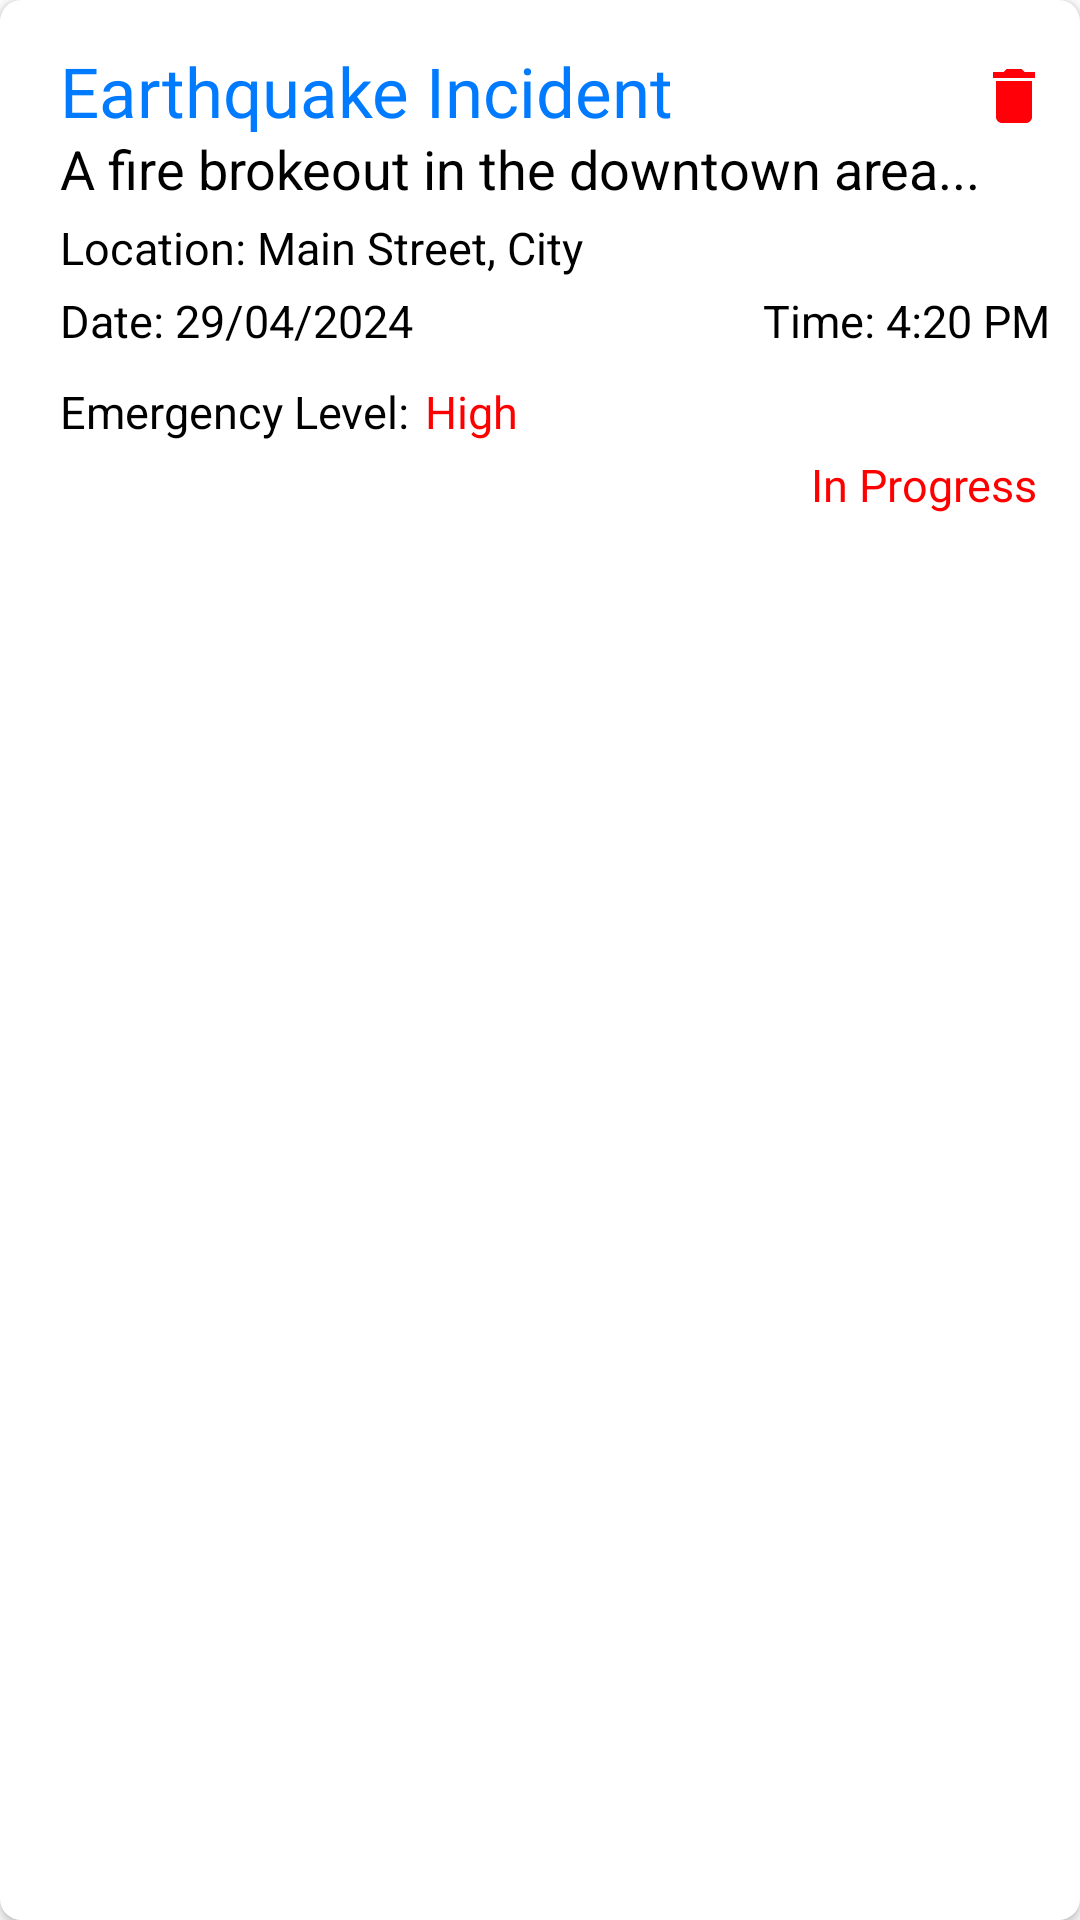

The Android layout XML behind this screen, and the referenced resources:
<!-- AndroidManifest.xml: application theme Theme.DisasterGuard -->
<!-- res/layout/user_ticket_item.xml -->
<?xml version="1.0" encoding="utf-8"?>
<androidx.cardview.widget.CardView xmlns:android="http://schemas.android.com/apk/res/android"
    android:layout_width="match_parent"
    android:layout_height="wrap_content"
    android:layout_marginStart="10dp"
    android:layout_marginEnd="10dp"
    android:layout_marginTop="5dp"
    android:layout_marginBottom="5dp"
    app:cardMaxElevation="10dp"
    app:cardCornerRadius="7dp"
    xmlns:app="http://schemas.android.com/apk/res-auto">

    <RelativeLayout
        android:layout_width="match_parent"
        android:layout_height="match_parent"
        android:layout_margin="10dp">

        <TextView
            android:id="@+id/tvHeading"
            android:layout_width="wrap_content"
            android:layout_height="wrap_content"
            android:layout_marginStart="10dp"
            android:layout_marginTop="5dp"
            android:textSize="23sp"
            android:textColor="@color/cyan"
            android:fontFamily="@font/poppins_semibold"
            android:text="Earthquake Incident" />

        <ImageView
            android:id="@+id/btnEdit"
            android:layout_width="wrap_content"
            android:layout_height="wrap_content"
            android:layout_toLeftOf="@+id/btnDelete"
            android:layout_marginEnd="5dp"
            android:layout_marginTop="10dp"
            android:src="@drawable/baseline_edit_24" />

        <ImageView
            android:id="@+id/btnDelete"
            android:layout_width="wrap_content"
            android:layout_height="wrap_content"
            android:layout_alignParentEnd="true"
            android:layout_marginTop="10dp"
            android:src="@drawable/baseline_delete_24" />

        <TextView
            android:id="@+id/tvProblemDesc"
            android:layout_below="@+id/tvHeading"
            android:layout_width="wrap_content"
            android:layout_height="wrap_content"
            android:layout_marginStart="10dp"
            android:layout_marginTop="-2dp"
            android:textSize="18sp"
            android:text="A fire brokeout in the downtown area... " />

        <TextView
            android:id="@+id/tvLocation"
            android:layout_below="@+id/tvProblemDesc"
            android:layout_width="wrap_content"
            android:layout_height="wrap_content"
            android:layout_marginStart="10dp"
            android:layout_marginTop="4dp"
            android:textSize="15sp"
            android:text="Location: Main Street, City" />

        <TextView
            android:id="@+id/tvDate"
            android:layout_below="@+id/tvLocation"
            android:layout_width="wrap_content"
            android:layout_height="wrap_content"
            android:layout_marginStart="10dp"
            android:layout_marginTop="4dp"
            android:textSize="15sp"
            android:text="Date: 29/04/2024" />

        <TextView
            android:id="@+id/tvTime"
            android:layout_below="@+id/tvLocation"
            android:layout_width="wrap_content"
            android:layout_height="wrap_content"
            android:layout_alignParentEnd="true"
            android:layout_marginStart="10dp"
            android:layout_marginTop="4dp"
            android:layout_marginBottom="10dp"
            android:textSize="15sp"
            android:text="Time: 4:20 PM" />

        <TextView
            android:id="@+id/tvEmergency"
            android:layout_below="@+id/tvTime"
            android:layout_width="wrap_content"
            android:layout_height="wrap_content"
            android:layout_marginStart="10dp"
            android:layout_marginBottom="10dp"
            android:textSize="15sp"
            android:text="Emergency Level:" />

        <TextView
            android:id="@+id/tvEmergencyLevelStatus"
            android:layout_width="wrap_content"
            android:layout_height="wrap_content"
            android:layout_toRightOf="@+id/tvEmergency"
            android:layout_below="@+id/tvTime"
            android:layout_marginStart="5dp"
            android:textColor="#FF0000"
            android:textSize="15sp"
            android:text="High" />

        <TextView
            android:id="@+id/tvStatus"
            android:layout_width="wrap_content"
            android:layout_height="wrap_content"
            android:layout_marginStart="10dp"
            android:layout_marginEnd="4dp"
            android:layout_marginTop="4dp"
            android:layout_alignParentEnd="true"
            android:layout_below="@+id/tvEmergencyLevelStatus"
            android:textColor="#FF0000"
            android:textSize="15sp"
            android:text="In Progress" />

    </RelativeLayout>
</androidx.cardview.widget.CardView>
<!-- resources referenced by this layout -->
<resources>
  <color name="cyan">#007BFF</color>
  <!-- drawable baseline_delete_24 (drawable) -->
  <vector xmlns:android="http://schemas.android.com/apk/res/android" android:height="24dp" android:tint="#FF0008" android:viewportHeight="24" android:viewportWidth="24" android:width="24dp">
        
      <path android:fillColor="@android:color/white" android:pathData="M6,19c0,1.1 0.9,2 2,2h8c1.1,0 2,-0.9 2,-2V7H6v12zM19,4h-3.5l-1,-1h-5l-1,1H5v2h14V4z"/>
      
  </vector>
  <style name="Theme.DisasterGuard" parent="Theme.MaterialComponents.DayNight.NoActionBar">
          
          
          <item name="colorPrimary">@color/cyan</item>
          <item name="colorPrimaryVariant">@color/cyan</item>
          <item name="colorOnPrimary">@color/white</item>
          <item name="android:textColor">@color/black</item>
          
          <item name="colorSecondary">@color/cyan</item>
          <item name="colorSecondaryVariant">@color/cyan</item>
          <item name="colorOnSecondary">@color/white</item>
          
          <item name="android:statusBarColor">?attr/colorPrimaryVariant</item>
          
          <item name="actionOverflowButtonStyle">@style/Threedotcolor</item>
          
      </style>
  <color name="white">#FFFFFFFF</color>
  <color name="black">#FF000000</color>
  <style name="Threedotcolor" parent="Widget.AppCompat.ActionButton.Overflow">
          <item name="tint">#FFFFFF</item>
      </style>
</resources>
